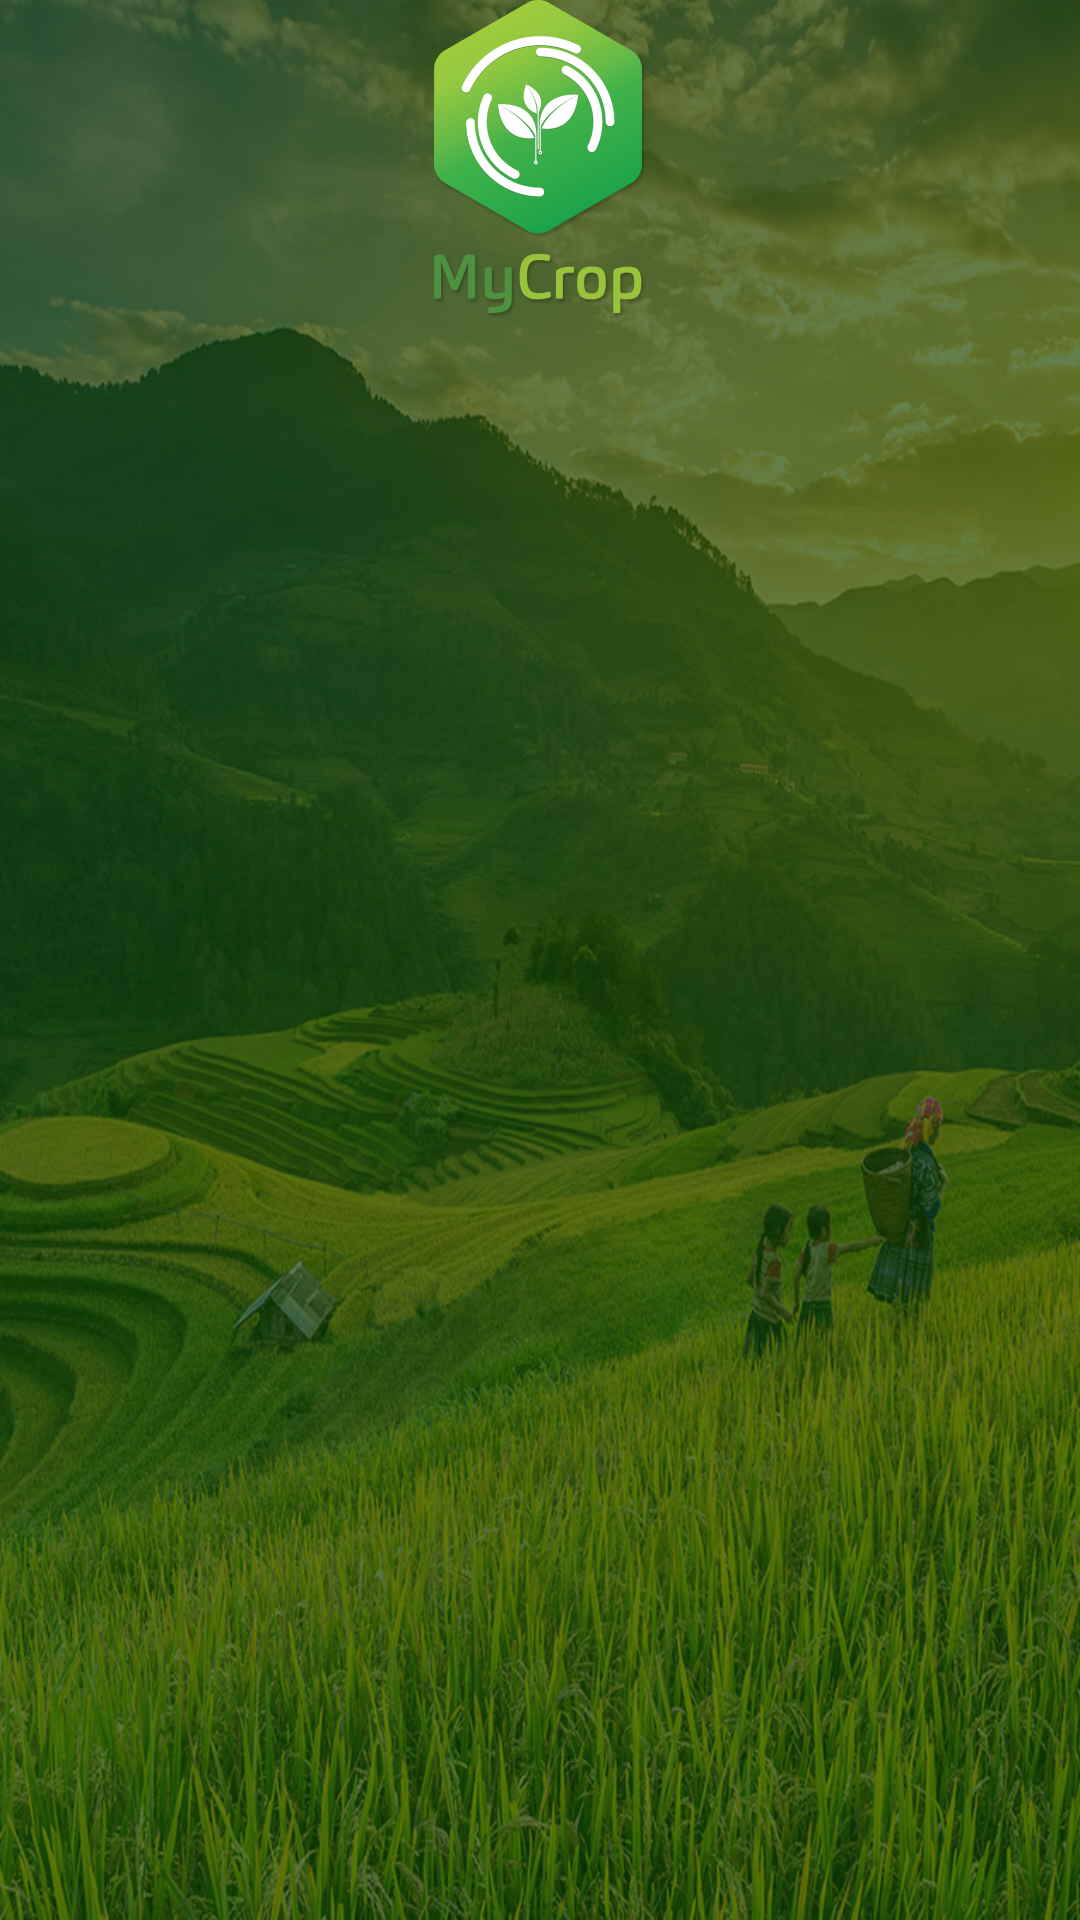

Android layout source for this screen:
<!-- AndroidManifest.xml: application theme AppTheme -->
<!-- res/layout/activity_signup.xml -->
<?xml version="1.0" encoding="utf-8"?>
<LinearLayout xmlns:android="http://schemas.android.com/apk/res/android"
    android:layout_width="match_parent"
    android:layout_height="match_parent"
    android:background="@drawable/background"
    android:orientation="vertical">

    <ImageView
        android:layout_width="match_parent"
        android:layout_height="wrap_content"
        android:layout_marginBottom="@dimen/_45sdp"
        android:layout_marginTop="@dimen/_45sdp"
        android:gravity="center"
        android:src="@drawable/ic_action_logo" />


    <FrameLayout
        android:id="@+id/activity_signup_fr_container"
        android:layout_width="match_parent"
        android:layout_height="match_parent" />


</LinearLayout>
<!-- resources referenced by this layout -->
<resources>
  <!-- drawable background: png bitmap (drawable-hdpi, 1048004 bytes) -->
  <!-- drawable ic_action_logo: png bitmap (drawable-xxhdpi, 29623 bytes) -->
  <style name="AppTheme" parent="Theme.AppCompat.Light.NoActionBar">
          
          <item name="colorPrimary">@color/colorPrimary</item>
          <item name="colorPrimaryDark">@color/colorPrimaryDark</item>
          <item name="colorAccent">@color/colorAccent</item>
      </style>
  <color name="colorPrimary">#7dba30</color>
  <color name="colorPrimaryDark">#303F9F</color>
  <color name="colorAccent">#FF4081</color>
</resources>
